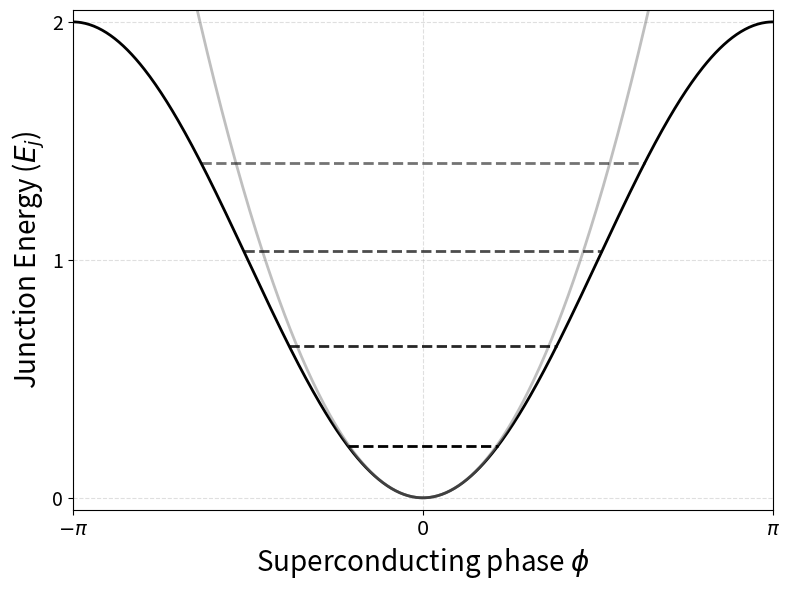

Generate this figure with matplotlib:
import numpy as np
import matplotlib.pyplot as plt

# Parameters for the transmon
phi = np.linspace(-np.pi, np.pi, 500)  # Phase values
# Parameters for the updated transmon plot with E_C = 0.02
E_C = 0.025  # Small charging energy
E_J = 1.0   # Josephson energy remains the same

# Recompute potential and energy levels
potential = -E_J * np.cos(phi) +E_J
quadratic_potential = 0.5 * E_J * phi**2  # Quadratic (x^2) approximation
E_levels = [
     np.sqrt(8 * E_J * E_C) * (n + 0.5) - E_C / 12 * (6*n**2 +6*n + 3)
    for n in range(4)
]

# Plotting the updated potential and energy levels
plt.figure(figsize=(8, 6))

# Plot the potential
plt.plot(phi, potential, label="Cosine Potential Energy", color="Black", lw=2)
plt.plot(phi, quadratic_potential, label="Quadratic Approximation ($\\phi^2$)", color="gray", alpha=0.5, lw=2)
# Highlight computational subspace and energy levels, ending at the potential curve
for n, E in enumerate(E_levels):
    # Calculate the endpoints of the horizontal lines where they intersect the potential curve
    phi_left = -np.arccos( (E-E_J) / -E_J)
    phi_right = np.arccos( (E-E_J) / -E_J)
    plt.hlines(E, phi_left, phi_right, color="black", linestyle="--", label=f"$|{n}\\rangle$" if n < 2 else None, alpha=1-n*0.15, lw=2)
    # plt.text(phi_right +0.1, E, f"$\\ket{n}$", color="red", fontsize=10, ha="center")

# Set labels, limits, and titles
plt.xlabel("Superconducting phase $\\phi$", fontsize=20)
plt.ylabel(f"Junction Energy ($E_j$)", fontsize=20)
plt.xticks([-np.pi, 0, np.pi], ["$-\\pi$", "$0$", "$\\pi$"], fontsize=14)
plt.yticks([0, 1, 2], fontsize=14)

# plt.title("Energy of Transmon Qubit (E_C = 0.02)")
plt.xlim(-np.pi, np.pi)
plt.ylim(-0.05, 2.05)
# plt.legend(loc="upper center")
plt.grid(alpha=0.4, linestyle="--")

# Show the plot
plt.tight_layout()
plt.show()
